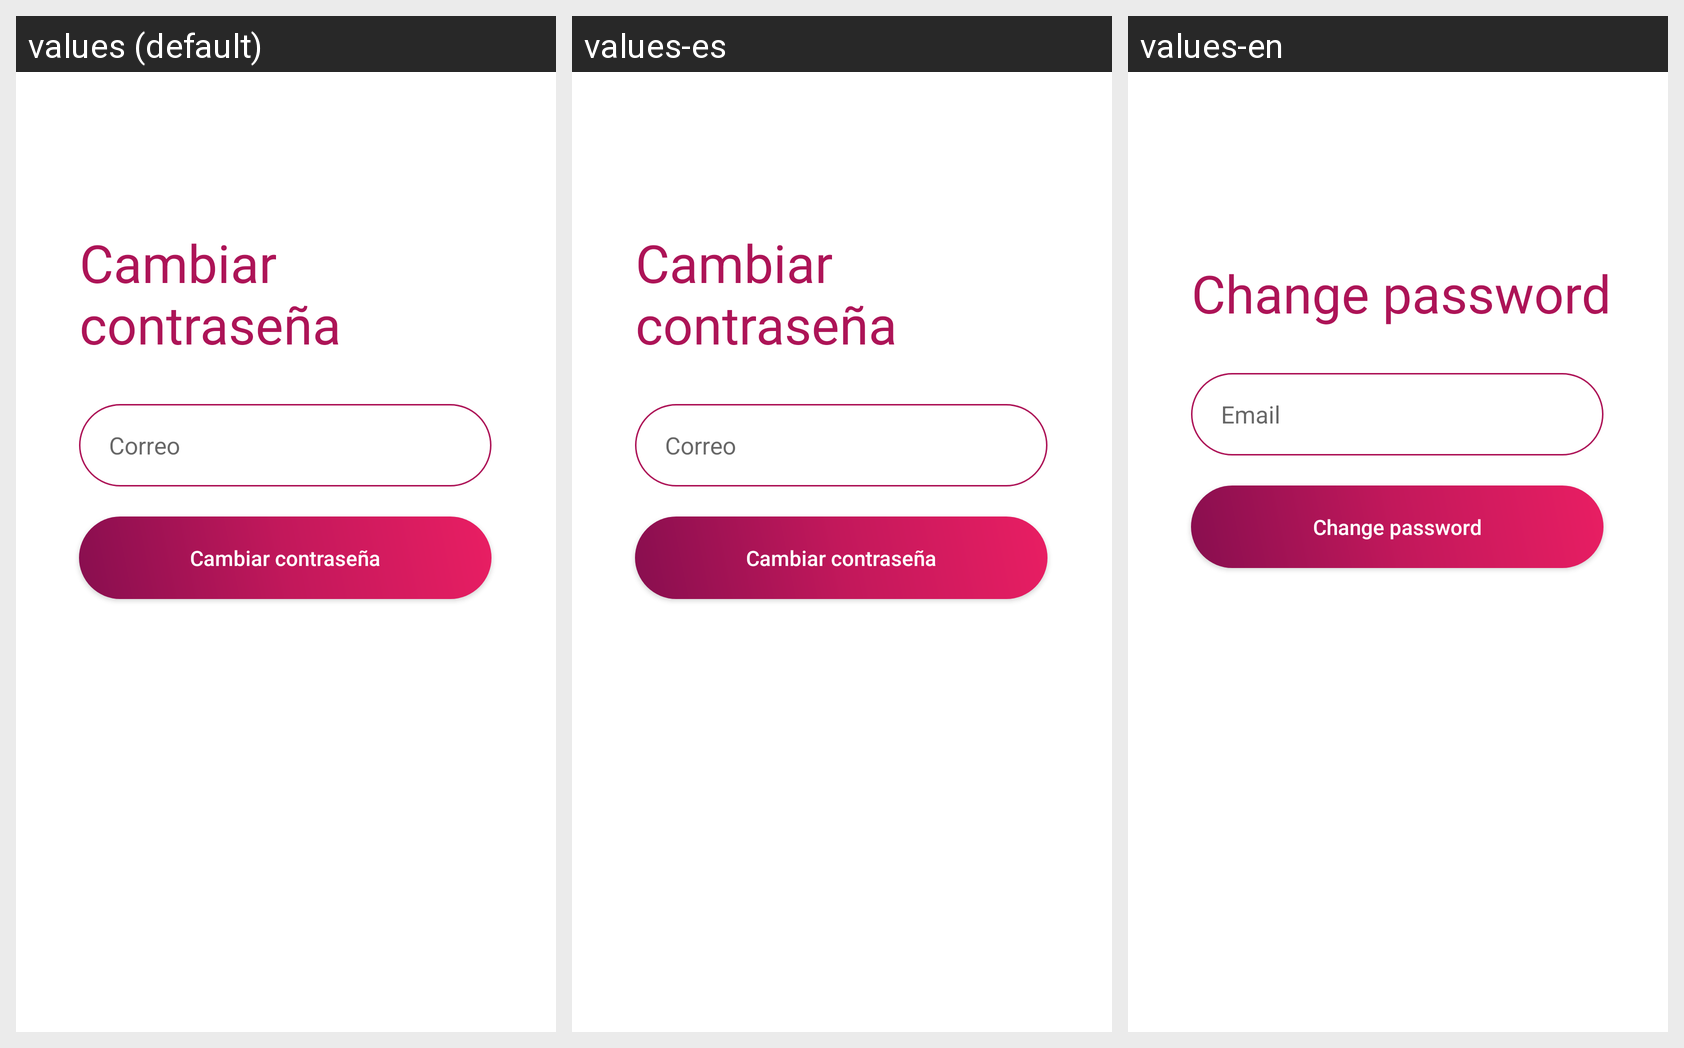

For this localized Android screen grid, give each drawn string resource with its value in every locale shown.
Android screen res/layout/activity_change_password.xml rendered under 3 locales, left to right: values (default), values-es, values-en. Device: Nexus 5 (rendered at 1080×1920; each locale shown at half size, 540×960, under a caption strip naming it); theme AppTheme.NoActionBar.NoActionBar.
Strings drawn on this screen, with the default value and each locale's value (text and hints the layout hard-codes, and strings that could not be matched under every locale, appear in the picture but are not listed):

change_passwd
  values: Cambiar contraseña
  values-es: Cambiar contraseña
  values-en: Change password

email
  values: Correo
  values-es: Correo
  values-en: Email
